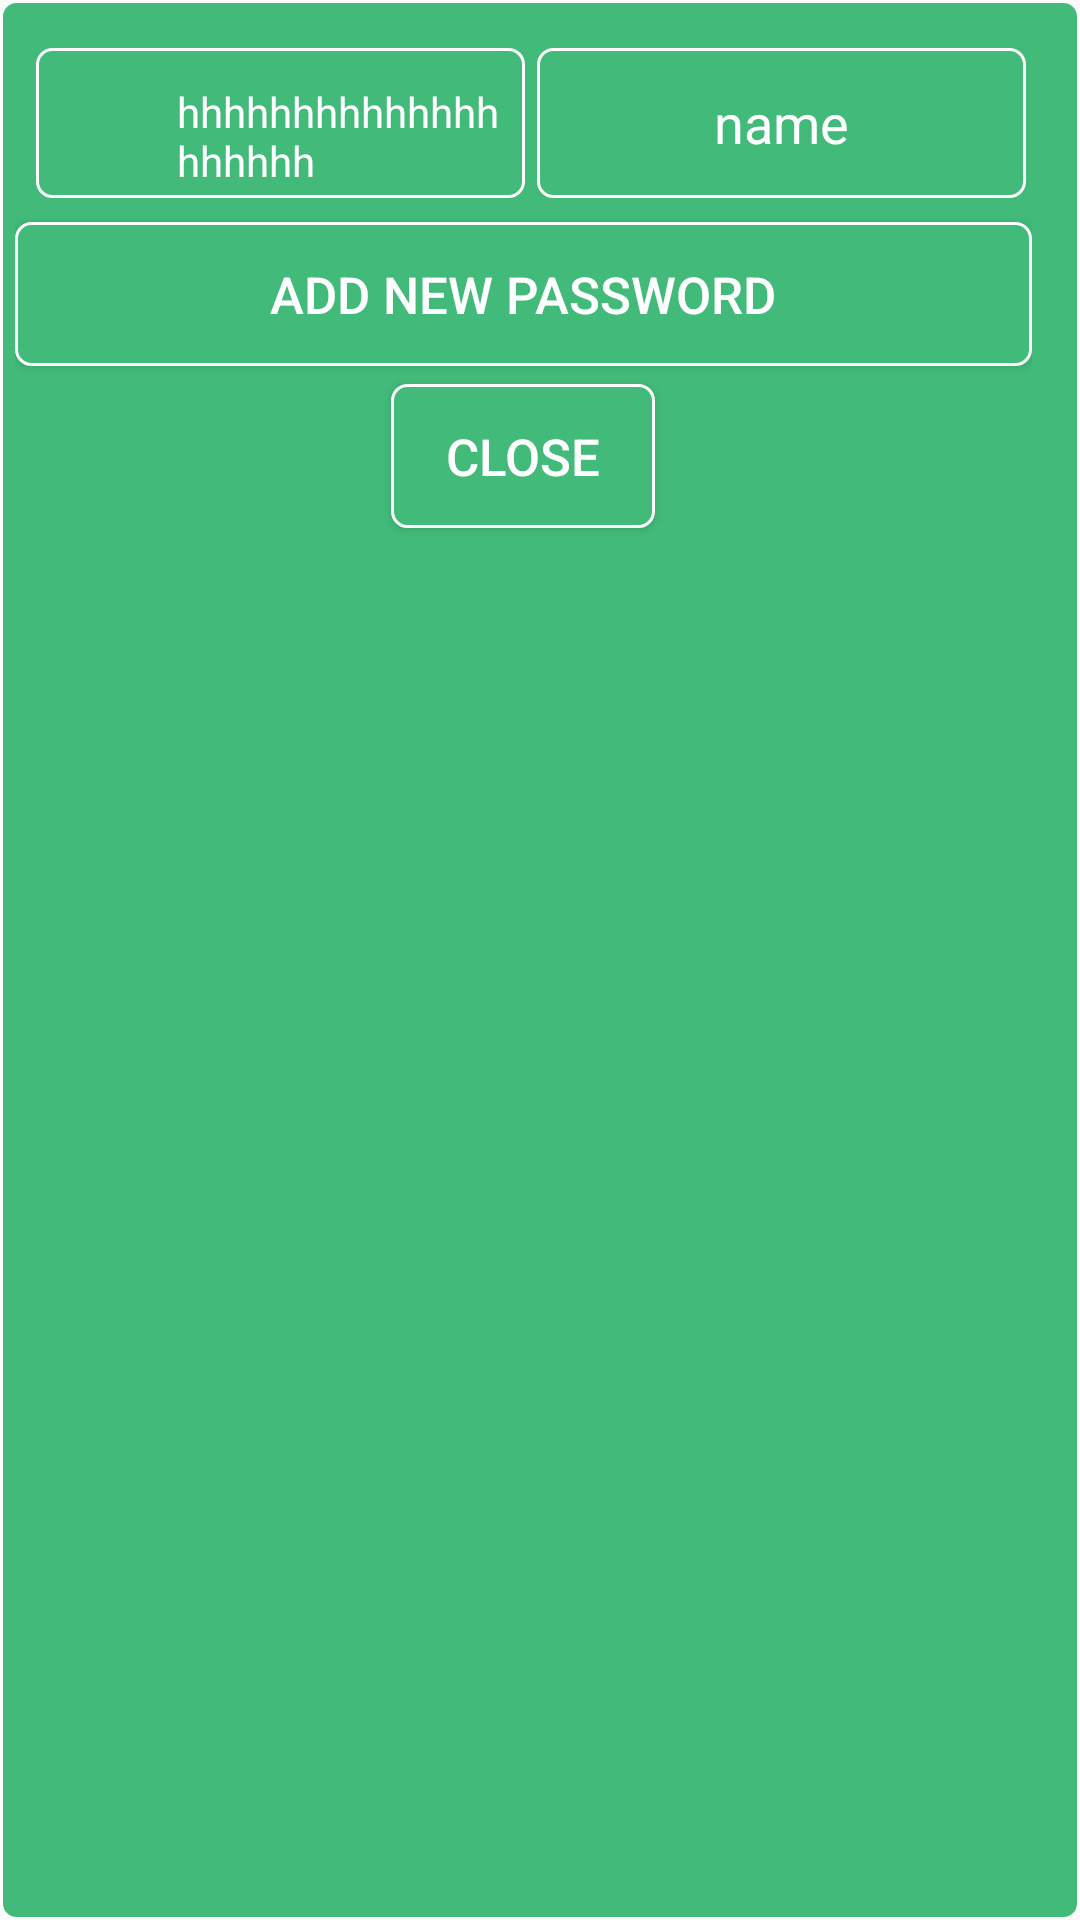

Reconstruct the res/layout file that produces this screen, plus the resources it refers to.
<!-- AndroidManifest.xml: application theme AppTheme -->
<!-- res/layout/custom_dialog_box.xml -->
<?xml version="1.0" encoding="utf-8"?>
<LinearLayout xmlns:android="http://schemas.android.com/apk/res/android"
    android:layout_width="match_parent"
    android:paddingLeft="5dp"
    android:paddingRight="16dp"
    android:paddingTop="16dp"
    android:paddingBottom="16dp"
    android:background="@drawable/item_border"
    android:layout_height="wrap_content"
    android:orientation="vertical">
    <LinearLayout
        android:layout_width="match_parent"
        android:layout_height="wrap_content"
        android:layout_marginLeft="5dp"
        android:orientation="vertical">
        <LinearLayout
            android:layout_width="match_parent"
            android:layout_height="wrap_content"
            android:layout_marginBottom="5dp"
            android:orientation="horizontal">
            <LinearLayout
                android:layout_width="match_parent"
                android:layout_weight="1"
                android:layout_marginLeft="2dp"
                android:layout_marginRight="2dp"
                android:padding="3dp"
                android:background="@drawable/item_border"
                android:layout_height="wrap_content">
                <LinearLayout
                    android:id="@+id/line2"
                    android:layout_width="40dp"
                    android:layout_height="40dp"
                    android:layout_gravity="center"
                    android:layout_marginLeft="2dp"
                    android:layout_marginRight="2dp"
                    android:layout_marginBottom="2dp"
                    android:layout_marginTop="2dp"
                    android:gravity="center"
                    android:background="@drawable/white_circle_shape">

                    <ImageView
                        android:id="@+id/mGeneratePass"
                        android:layout_width="25dp"
                        android:layout_height="30dp"
                        android:src="@drawable/ic_refresh" />
                </LinearLayout>
                <TextView
                    android:id="@+id/mTxtPass"
                    android:layout_width="match_parent"
                    android:layout_gravity="bottom"
                    android:textColor="@color/colorWhite"
                    android:layout_height="wrap_content"
                    android:ems="10"
                    android:text="hhhhhhhhhhhhhhhhhhhh" />
            </LinearLayout>
            <EditText
                android:background="@drawable/item_border"
                android:id="@+id/mEtname"
                android:textAlignment="center"
                android:layout_width="match_parent"
                android:layout_marginLeft="2dp"
                android:layout_marginRight="2dp"
                android:hint="name"
                android:layout_weight="1"
                android:textColor="@color/colorWhite"
                android:textColorHint="@color/colorWhite"
                android:layout_height="match_parent"
                android:ems="10"
                android:inputType="textPersonName"/>
        </LinearLayout>
    </LinearLayout>
<LinearLayout
    android:layout_width="match_parent"
    android:layout_height="wrap_content"
    android:layout_gravity="center"
    android:orientation="vertical">

        <Button
            android:id="@+id/mAddNew"
            android:layout_width="match_parent"
            android:background="@drawable/item_border"
            android:padding="5dp"
            android:layout_weight="1"
            android:layout_marginBottom="3dp"
            android:layout_marginTop="3dp"
            android:textSize="17dp"
            android:textAlignment="center"
            android:layout_height="wrap_content"
            android:gravity="center_vertical"
            android:text="@string/floating_add_label"
            android:textColor="@color/colorWhite"
            />
    <Button
        android:id="@+id/mClose"
        android:background="@drawable/item_border"
        android:textAlignment="center"
        android:layout_gravity="center"
        android:layout_marginRight="3dp"
        android:layout_marginLeft="3dp"
        android:layout_marginBottom="3dp"
        android:layout_marginTop="3dp"
        android:textColor="@color/colorWhite"
        android:gravity="start|center"
        android:layout_weight="1"
        android:layout_width="wrap_content"
        android:layout_height="match_parent"
        android:textSize="17dp"
        android:text="close" />
</LinearLayout>
</LinearLayout>
<!-- resources referenced by this layout -->
<resources>
  <color name="colorWhite">#ffffff</color>
  <!-- drawable item_border (drawable) -->
  <?xml version="1.0" encoding="utf-8"?>
  <shape xmlns:android="http://schemas.android.com/apk/res/android"
  android:shape="rectangle">
  <solid android:color="#41ba7a" />
  <corners
      android:bottomLeftRadius="5dp"
      android:bottomRightRadius="5dp"
      android:topLeftRadius="5dp"
      android:topRightRadius="5dp" />
  <stroke
      android:width="1dp"
      android:color="#fdfdfd" />
  </shape>
  <string name="floating_add_label">Add New Password</string>
  <style name="AppTheme" parent="Theme.AppCompat.Light.DarkActionBar">
          
          <item name="colorPrimary">@color/colorPrimary</item>
          <item name="colorPrimaryDark">@color/colorPrimaryDark</item>
          <item name="colorAccent">@color/colorAccent</item>
      </style>
  <color name="colorPrimary">#3F51B5</color>
  <color name="colorPrimaryDark">#303F9F</color>
  <color name="colorAccent">#FF4081</color>
</resources>
